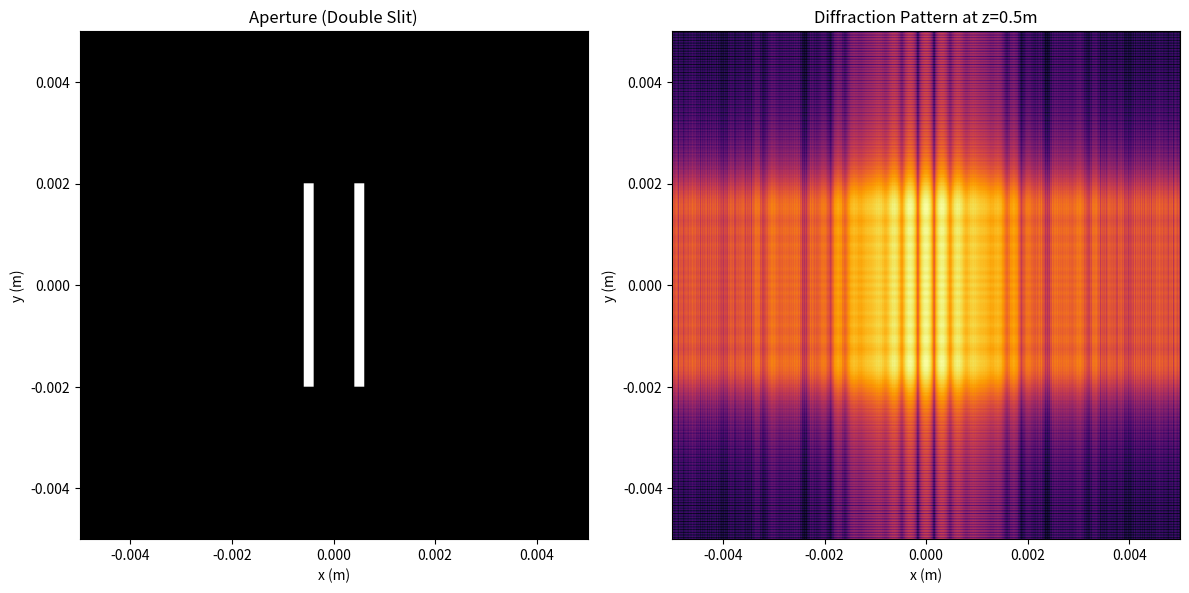

Generate this figure with matplotlib:
%matplotlib inline
import numpy as np
import matplotlib.pyplot as plt
from scipy.fft import fft2, ifft2, fftshift

def fresnel_propagation(field, dx, dy, z, wavelength):
    Ny, Nx = field.shape
    k = 2 * np.pi / wavelength
    
    # Spatial frequencies
    fx = np.fft.fftfreq(Nx, d=dx)
    fy = np.fft.fftfreq(Ny, d=dy)
    FX, FY = np.meshgrid(fx, fy)
    
    # Transfer function (Fresnel approximation)
    H = np.exp(1j * k * z) * np.exp(-1j * np.pi * wavelength * z * (FX**2 + FY**2))
    
    # Propagation
    U1 = fft2(field)
    U2 = U1 * H
    return ifft2(U2)

def simulate_fresnel_diffraction():
    N = 1024
    L = 0.01  # 10 mm
    dx = L / N
    dy = dx
    wavelength = 632.8e-9  # He-Ne laser
    z = 0.5  # 50 cm propagation
    
    # Create aperture (square hole)
    x = np.linspace(-L/2, L/2, N)
    y = np.linspace(-L/2, L/2, N)
    X, Y = np.meshgrid(x, y)
    
    # Circular aperture
    aperture = np.zeros((N, N))
    radius = 0.001
    aperture[X**2 + Y**2 <= radius**2] = 1.0
    
    # Add a double slit inside
    slit_width = 0.0002
    slit_dist = 0.001
    double_slit = np.zeros((N, N))
    double_slit[(np.abs(X) < slit_dist/2 + slit_width/2) & 
                (np.abs(X) > slit_dist/2 - slit_width/2) & 
                (np.abs(Y) < 0.002)] = 1.0
                
    field_in = double_slit
    
    field_out = fresnel_propagation(field_in, dx, dy, z, wavelength)
    intensity = np.abs(field_out)**2
    
    fig, (ax1, ax2) = plt.subplots(1, 2, figsize=(12, 6))
    ax1.imshow(field_in, extent=[-L/2, L/2, -L/2, L/2], cmap='gray')
    ax1.set_title('Aperture (Double Slit)')
    ax1.set_xlabel('x (m)')
    ax1.set_ylabel('y (m)')
    
    ax2.imshow(np.log1p(intensity * 1e6), extent=[-L/2, L/2, -L/2, L/2], cmap='inferno')
    ax2.set_title(f'Diffraction Pattern at z={z}m')
    ax2.set_xlabel('x (m)')
    ax2.set_ylabel('y (m)')
    
    plt.tight_layout()
    plt.savefig('Ondas_Difraccion_Fresnel.png')
    plt.show()

if __name__ == '__main__':
    simulate_fresnel_diffraction()
